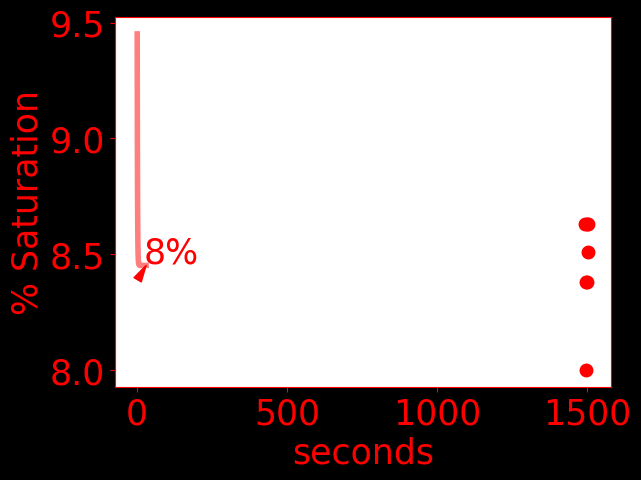

Data behind this chart, as committed beside it:
time, do, temperature, pressure
1493312, 8.63, 24.96, 1021
1494375, 8.38, 24.96, 1021
1496375, 8.0, 24.95, 1021
1497437, 8.63, 24.95, 1021
1499375, 8.38, 24.95, 1021
1500437, 8.51, 24.95, 1021
1502375, 8.63, 24.95, 1021
